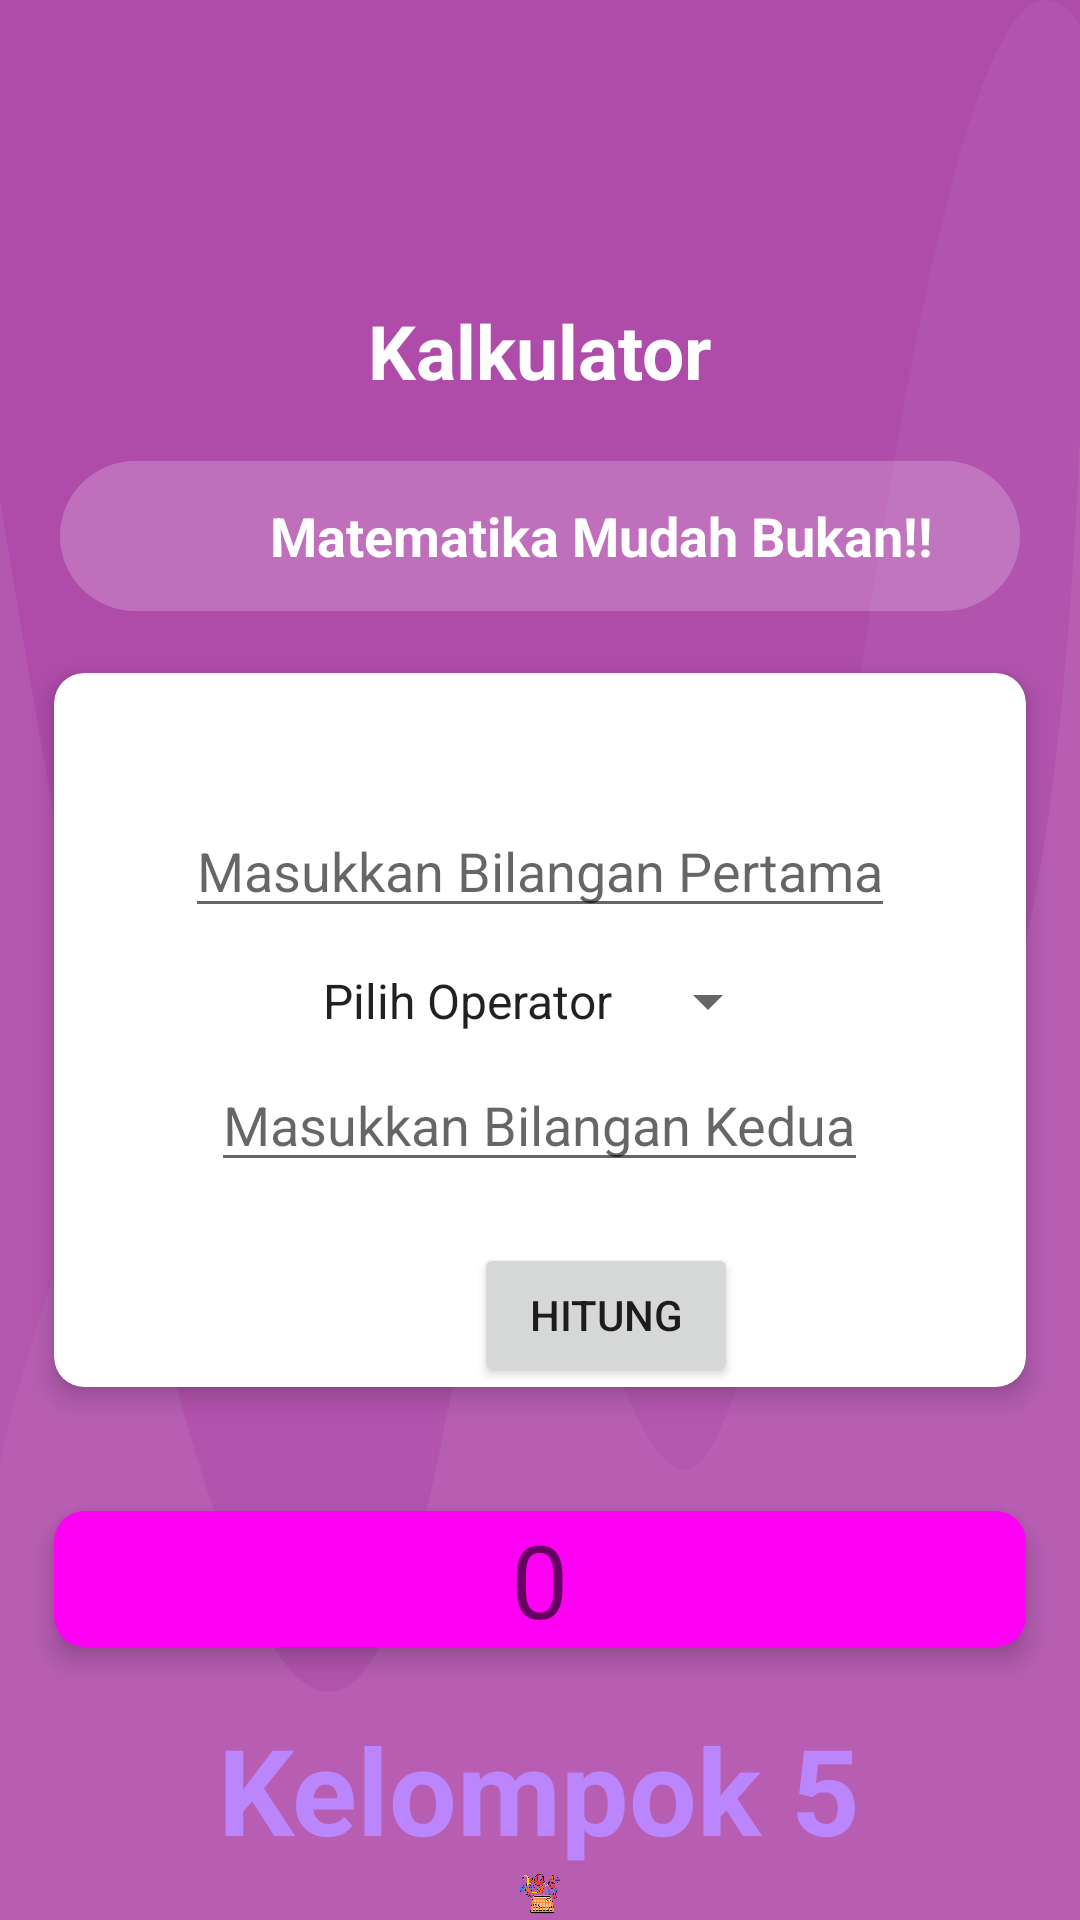

The Android layout XML behind this screen, and the referenced resources:
<!-- AndroidManifest.xml: application theme Theme.Kelompokbiasa -->
<!-- res/layout/activity_kalkulator.xml -->
<?xml version="1.0" encoding="utf-8"?>
<androidx.coordinatorlayout.widget.CoordinatorLayout xmlns:android="http://schemas.android.com/apk/res/android"
    xmlns:app="http://schemas.android.com/apk/res-auto"
    android:layout_width="match_parent"
    android:layout_height="match_parent"
    android:background="@drawable/bg_home_wave">

    <ImageView
        android:layout_width="match_parent"
        android:layout_height="match_parent"
        android:layout_gravity="bottom"
        android:layout_marginTop="260dp"
        android:src="@drawable/bg_rounded_top" />

    <LinearLayout
        android:layout_width="match_parent"
        android:layout_height="wrap_content"
        android:layout_marginTop="50dp"
        android:orientation="vertical">

        <RelativeLayout
            android:layout_width="match_parent"
            android:layout_height="wrap_content"
            android:layout_marginStart="20dp"
            android:layout_marginEnd="20dp">

            <ImageView
                android:id="@+id/imageProfile"
                android:layout_width="50dp"
                android:layout_height="50dp"
                android:layout_marginLeft="160dp"
                android:src="@drawable/ic_profile" />

            <LinearLayout
                android:layout_width="match_parent"
                android:layout_height="wrap_content"
                android:layout_alignParentStart="true"
                android:layout_centerInParent="true"
                android:orientation="vertical">

                <TextView
                    android:layout_width="wrap_content"
                    android:layout_height="wrap_content"
                    android:layout_gravity="center"
                    android:layout_marginTop="50dp"
                    android:text="Kalkulator"
                    android:textColor="@color/white"
                    android:textSize="25sp"
                    android:textStyle="bold" />

            </LinearLayout>

        </RelativeLayout>

        <LinearLayout
            android:layout_width="match_parent"
            android:layout_height="50dp"
            android:layout_marginStart="20dp"
            android:layout_marginTop="20dp"
            android:layout_marginEnd="20dp"
            android:background="@drawable/bg_rounded_trans"
            android:orientation="horizontal">



            <TextView
                android:layout_width="wrap_content"
                android:layout_height="wrap_content"
                android:layout_gravity="center"
                android:layout_marginStart="70dp"
                android:layout_marginEnd="10dp"
                android:ellipsize="marquee"
                android:marqueeRepeatLimit="marquee_forever"
                android:singleLine="true"
                android:text="Matematika Mudah Bukan!!"
                android:textColor="@color/white"
                android:textSize="18sp"
                android:textStyle="bold" />


        </LinearLayout>

        <androidx.cardview.widget.CardView
            android:layout_width="match_parent"
            android:layout_height="wrap_content"
            android:layout_margin="10dp"
            app:cardBackgroundColor="@color/white"
            app:cardCornerRadius="10dp"
            app:cardElevation="5dp"
            app:cardUseCompatPadding="true">

            <EditText
                android:id="@+id/et_bilangan_pertama"
                android:layout_width="wrap_content"
                android:layout_height="wrap_content"
                android:layout_marginTop="-55dp"
                android:layout_gravity="center"
                android:hint="Masukkan Bilangan Pertama"
                android:inputType="numberDecimal" />

            <Spinner
                android:id="@+id/spn_operator"
                android:layout_width="wrap_content"
                android:layout_height="wrap_content"
                android:layout_marginTop="-10dp"
                android:layout_gravity="center"
                android:entries="@array/operator" />


            <EditText
                android:id="@+id/et_bilangan_kedua"
                android:layout_width="wrap_content"
                android:layout_height="wrap_content"
                android:layout_marginTop="30dp"
                android:layout_gravity="center"
                android:hint="Masukkan Bilangan Kedua"
                android:inputType="numberDecimal" />

            <Button
                android:id="@+id/btn_hitung"
                android:layout_width="wrap_content"
                android:layout_height="wrap_content"
                android:layout_marginTop="190dp"
                android:layout_marginLeft="140dp"
                android:text="Hitung" />


        </androidx.cardview.widget.CardView>

        <androidx.cardview.widget.CardView
            android:layout_width="match_parent"
            android:layout_height="wrap_content"
            android:layout_margin="10dp"
            app:cardBackgroundColor="#FF00F4"
            app:cardCornerRadius="10dp"
            app:cardElevation="5dp"
            app:cardUseCompatPadding="true">

            <TextView
                android:id="@+id/tv_hasil"
                style="@style/TextAppearance.AppCompat.Display1"
                android:layout_width="wrap_content"
                android:layout_height="wrap_content"
                android:layout_marginTop="0dp"
                android:layout_gravity="center"
                android:text="0" />

        </androidx.cardview.widget.CardView>

        <TextView
            android:layout_width="wrap_content"
            android:layout_height="wrap_content"
            android:layout_gravity="center"
            android:text="Kelompok 5"
            android:textColor="@color/purple_200"
            android:textSize="40sp"
            android:textStyle="bold" />
        <ImageView
            android:id="@+id/ima"
            android:layout_width="wrap_content"
            android:layout_height="wrap_content"
            android:layout_gravity="center"
            android:src="@drawable/ui" />

    </LinearLayout>

</androidx.coordinatorlayout.widget.CoordinatorLayout>
<!-- resources referenced by this layout -->
<resources>
  <string-array name="operator">
          <item>Pilih Operator</item>
          <item>+</item>
          <item>-</item>
          <item>x</item>
          <item>/</item>
      </string-array>
  <!-- drawable bg_home_wave (drawable) -->
  <?xml version="1.0" encoding="utf-8"?>
  <vector android:height="84.0dip" android:width="360.0dip" android:viewportWidth="360.0" android:viewportHeight="84.0"
    xmlns:android="http://schemas.android.com/apk/res/android" xmlns:aapt="http://schemas.android.com/aapt">
      <path android:fillColor="#AF4CAA" android:pathData="M-120,-20a300,160 0,1 0,600 0a300,160 0,1 0,-600 0z" android:strokeColor="#00000000" android:strokeWidth="1.0" android:fillType="evenOdd" />
      <path android:fillColor="#ffffffff" android:pathData="M360,19C352.582,41.202 331.338,50.823 296.266,47.862C243.659,43.422 200.15,29.245 146.721,63.404C111.102,86.176 62.195,72.3 -0,21.775L-0,108C54.667,129.333 114.667,140 180,140C245.333,140 305.333,129.333 360,108L360,19Z" android:strokeColor="#00000000" android:strokeWidth="1.0" android:fillAlpha="0.06" android:fillType="evenOdd" />
      <path android:fillColor="#ffece1ff" android:pathData="M360,1.097C336.2,-3.603 310.871,6.803 284.011,32.315C243.722,70.584 228.244,69.217 193.816,55.478C159.389,41.739 55.35,33.012 -0,64C-36.9,84.659 -36.9,99.325 -0,108C53.333,129.333 113.333,140 180,140C246.667,140 306.667,129.333 360,108L360,1.097Z" android:strokeColor="#00000000" android:strokeWidth="1.0" android:fillAlpha="0.05" android:fillType="evenOdd" />
  </vector>
  <!-- drawable bg_rounded_trans (drawable) -->
  <?xml version="1.0" encoding="utf-8"?>
  <shape xmlns:android="http://schemas.android.com/apk/res/android"
      android:shape="rectangle">
      <solid android:color="#32FBFBFB" />
      <corners android:radius="30dp" />
  </shape>
  <!-- drawable ui: png bitmap (drawable, 348840 bytes) -->
  <style name="Theme.Kelompokbiasa" parent="Theme.MaterialComponents.DayNight.NoActionBar">
          
          <item name="colorPrimary">@color/purple_500</item>
          <item name="colorPrimaryVariant">@color/purple_700</item>
          <item name="colorOnPrimary">@color/white</item>
          
          <item name="colorSecondary">@color/teal_200</item>
          <item name="colorSecondaryVariant">@color/teal_700</item>
          <item name="colorOnSecondary">@color/black</item>
          
          <item name="android:statusBarColor" tools:targetApi="l">?attr/colorPrimaryVariant</item>
          
      </style>
  <!-- not gathered from this repository: default colours our renderer supplied (Android Studio template values) -->
  <color name="purple_200">#FFBB86FC</color>
  <color name="purple_500">#FF6200EE</color>
  <color name="purple_700">#FF3700B3</color>
  <color name="teal_200">#FF03DAC5</color>
  <color name="teal_700">#FF018786</color>
  <color name="black">#FF000000</color>
  <color name="white">#FFFFFFFF</color>
</resources>
